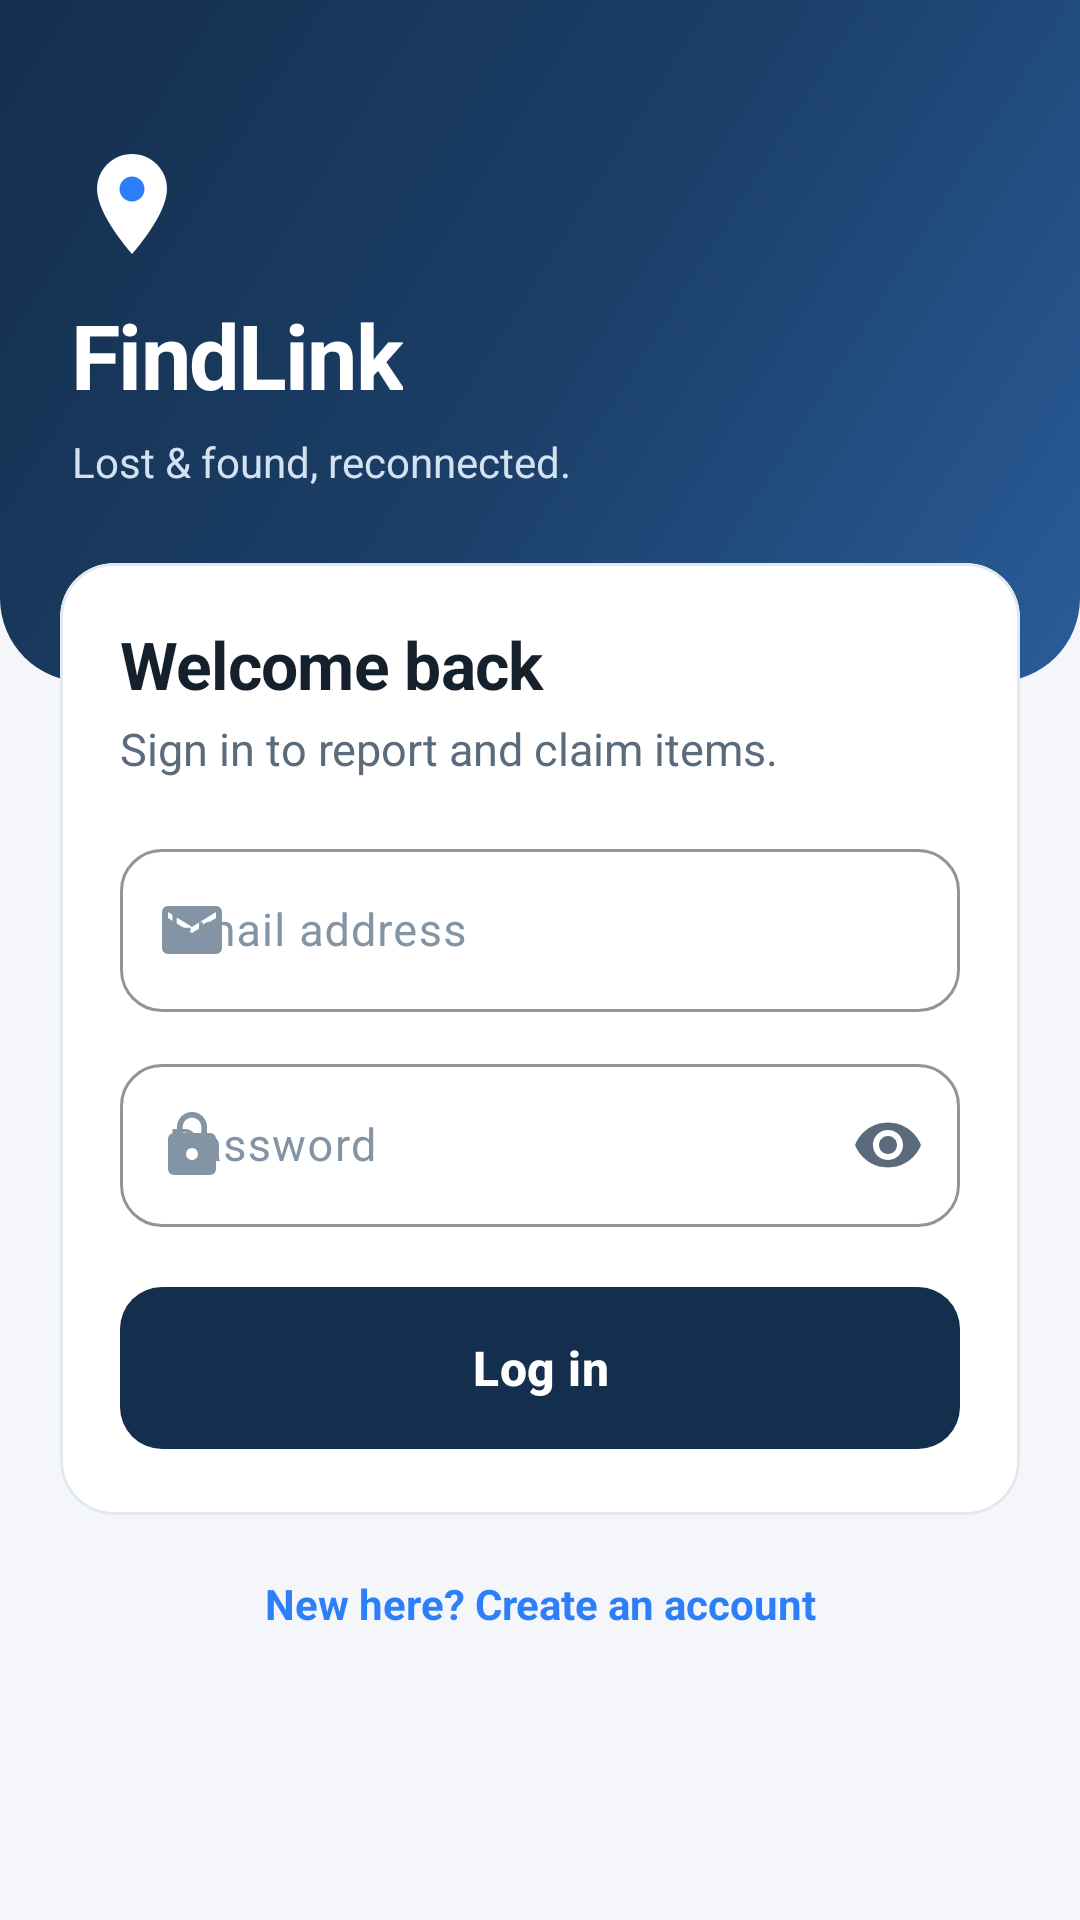

Produce the Android XML layout that renders to this screen, including the resource entries it uses.
<!-- AndroidManifest.xml: application theme Theme.FindLink -->
<!-- res/layout/activity_login.xml -->
<?xml version="1.0" encoding="utf-8"?>
<ScrollView xmlns:android="http://schemas.android.com/apk/res/android"
    xmlns:app="http://schemas.android.com/apk/res-auto"
    android:layout_width="match_parent"
    android:layout_height="match_parent"
    android:background="@color/colorBackground"
    android:fillViewport="true">

    <LinearLayout
        android:layout_width="match_parent"
        android:layout_height="wrap_content"
        android:orientation="vertical">

        
        <LinearLayout
            android:layout_width="match_parent"
            android:layout_height="wrap_content"
            android:background="@drawable/bg_header_gradient"
            android:orientation="vertical"
            android:paddingStart="24dp"
            android:paddingTop="48dp"
            android:paddingEnd="24dp"
            android:paddingBottom="64dp">

            <ImageView
                android:layout_width="40dp"
                android:layout_height="40dp"
                android:layout_marginBottom="10dp"
                android:contentDescription="FindLink logo"
                android:src="@drawable/ic_logo_pin_white" />

            <TextView
                android:layout_width="wrap_content"
                android:layout_height="wrap_content"
                android:letterSpacing="-0.02"
                android:text="FindLink"
                android:textColor="@color/white"
                android:textSize="30sp"
                android:textStyle="bold" />

            <TextView
                android:layout_width="match_parent"
                android:layout_height="wrap_content"
                android:layout_marginTop="6dp"
                android:text="Lost &amp; found, reconnected."
                android:textColor="#D3E1F0"
                android:textSize="14sp" />
        </LinearLayout>

        
        <com.google.android.material.card.MaterialCardView
            style="@style/Widget.FindLink.Card"
            android:layout_width="match_parent"
            android:layout_height="wrap_content"
            android:layout_marginStart="20dp"
            android:layout_marginTop="-40dp"
            android:layout_marginEnd="20dp">

            <LinearLayout
                android:layout_width="match_parent"
                android:layout_height="wrap_content"
                android:orientation="vertical"
                android:paddingStart="20dp"
                android:paddingTop="22dp"
                android:paddingEnd="20dp"
                android:paddingBottom="22dp">

                <TextView
                    style="@style/FindLink.Text.ScreenTitle"
                    android:layout_width="wrap_content"
                    android:layout_height="wrap_content"
                    android:text="Welcome back"
                    android:textSize="22sp" />

                <TextView
                    style="@style/FindLink.Text.Body"
                    android:layout_width="match_parent"
                    android:layout_height="wrap_content"
                    android:layout_marginTop="4dp"
                    android:layout_marginBottom="18dp"
                    android:text="Sign in to report and claim items." />

                <com.google.android.material.textfield.TextInputLayout
                    style="@style/Widget.FindLink.TextInput"
                    android:layout_width="match_parent"
                    android:layout_height="wrap_content"
                    android:hint="Email address"
                    app:startIconDrawable="@drawable/ic_mail"
                    app:startIconTint="@color/colorTextMuted">

                    <com.google.android.material.textfield.TextInputEditText
                        android:id="@+id/etLoginEmail"
                        android:layout_width="match_parent"
                        android:layout_height="wrap_content"
                        android:inputType="textEmailAddress"
                        android:maxLines="1"
                        android:textColor="@color/colorTextPrimary"
                        android:textSize="15sp" />
                </com.google.android.material.textfield.TextInputLayout>

                <com.google.android.material.textfield.TextInputLayout
                    style="@style/Widget.FindLink.TextInput"
                    android:layout_width="match_parent"
                    android:layout_height="wrap_content"
                    android:layout_marginTop="12dp"
                    android:hint="Password"
                    app:endIconMode="password_toggle"
                    app:startIconDrawable="@drawable/ic_lock"
                    app:startIconTint="@color/colorTextMuted">

                    <com.google.android.material.textfield.TextInputEditText
                        android:id="@+id/etLoginPassword"
                        android:layout_width="match_parent"
                        android:layout_height="wrap_content"
                        android:inputType="textPassword"
                        android:maxLines="1"
                        android:textColor="@color/colorTextPrimary"
                        android:textSize="15sp" />
                </com.google.android.material.textfield.TextInputLayout>

                <com.google.android.material.button.MaterialButton
                    android:id="@+id/btnLogin"
                    style="@style/Widget.FindLink.Button"
                    android:layout_width="match_parent"
                    android:layout_height="54dp"
                    android:layout_marginTop="20dp"
                    android:text="Log in"
                    app:backgroundTint="@color/colorPrimary" />
            </LinearLayout>
        </com.google.android.material.card.MaterialCardView>

        <TextView
            android:id="@+id/tvGoToRegister"
            style="@style/FindLink.Text.BodyStrong"
            android:layout_width="match_parent"
            android:layout_height="wrap_content"
            android:gravity="center"
            android:padding="20dp"
            android:text="New here? Create an account"
            android:textColor="@color/colorAccent"
            android:textSize="14sp" />

    </LinearLayout>
</ScrollView>
<!-- resources referenced by this layout -->
<resources>
  <color name="colorAccent">#2D7FF9</color>
  <color name="colorBackground">#F4F6FA</color>
  <color name="colorPrimary">#142F4D</color>
  <color name="colorTextMuted">#8394A5</color>
  <color name="colorTextPrimary">#14202B</color>
  <color name="white">#FFFFFFFF</color>
  <!-- drawable bg_header_gradient (drawable) -->
  <?xml version="1.0" encoding="utf-8"?>
  <shape xmlns:android="http://schemas.android.com/apk/res/android"
      android:shape="rectangle">
      <gradient
          android:angle="315"
          android:startColor="#142F4D"
          android:centerColor="#1B3E67"
          android:endColor="#2A5C99"
          android:type="linear" />
      <corners
          android:bottomLeftRadius="28dp"
          android:bottomRightRadius="28dp" />
  </shape>
  <!-- drawable ic_lock (drawable) -->
  <vector xmlns:android="http://schemas.android.com/apk/res/android"
      android:width="24dp"
      android:height="24dp"
      android:viewportWidth="24"
      android:viewportHeight="24">
      <path
          android:fillColor="@color/colorTextSecondary"
          android:pathData="M18,8h-1V6c0,-2.76 -2.24,-5 -5,-5S7,3.24 7,6v2H6c-1.1,0 -2,0.9 -2,2v10c0,1.1 0.9,2 2,2h12c1.1,0 2,-0.9 2,-2V10c0,-1.1 -0.9,-2 -2,-2zM12,17c-1.1,0 -2,-0.9 -2,-2s0.9,-2 2,-2 2,0.9 2,2 -0.9,2 -2,2zM15.1,8H8.9V6c0,-1.71 1.39,-3.1 3.1,-3.1s3.1,1.39 3.1,3.1v2z" />
  </vector>
  <!-- drawable ic_mail (drawable) -->
  <vector xmlns:android="http://schemas.android.com/apk/res/android"
      android:width="24dp"
      android:height="24dp"
      android:viewportWidth="24"
      android:viewportHeight="24">
      <path
          android:fillColor="@color/colorTextSecondary"
          android:pathData="M20,4H4c-1.1,0 -1.99,0.9 -1.99,2L2,18c0,1.1 0.9,2 2,2h16c1.1,0 2,-0.9 2,-2V6c0,-1.1 -0.9,-2 -2,-2zM20,8l-8,5 -8,-5V6l8,5 8,-5v2z" />
  </vector>
  <style name="FindLink.Text.Body">
          <item name="android:textSize">15sp</item>
          <item name="android:textColor">@color/colorTextSecondary</item>
          <item name="android:lineSpacingExtra">4dp</item>
      </style>
  <style name="FindLink.Text.BodyStrong">
          <item name="android:textSize">15sp</item>
          <item name="android:textStyle">bold</item>
          <item name="android:textColor">@color/colorTextPrimary</item>
      </style>
  <style name="FindLink.Text.ScreenTitle">
          <item name="android:textSize">24sp</item>
          <item name="android:textStyle">bold</item>
          <item name="android:textColor">@color/colorTextPrimary</item>
          <item name="android:letterSpacing">-0.01</item>
          <item name="android:includeFontPadding">false</item>
      </style>
  <style name="Widget.FindLink.Button" parent="Widget.Material3.Button">
          <item name="android:minHeight">52dp</item>
          <item name="cornerRadius">14dp</item>
          <item name="android:textSize">16sp</item>
          <item name="android:textStyle">bold</item>
          <item name="android:letterSpacing">0.01</item>
          <item name="android:insetTop">0dp</item>
          <item name="android:insetBottom">0dp</item>
      </style>
  <style name="Widget.FindLink.Card" parent="Widget.Material3.CardView.Elevated">
          <item name="cardCornerRadius">18dp</item>
          <item name="cardElevation">0dp</item>
          <item name="strokeColor">@color/colorDivider</item>
          <item name="strokeWidth">1dp</item>
          <item name="cardBackgroundColor">@color/colorSurface</item>
      </style>
  <style name="Theme.FindLink" parent="Base.Theme.FindLink" />
  <color name="colorTextSecondary">#5A6B7B</color>
  <color name="colorDivider">#E2E8F0</color>
  <color name="colorSurface">#FFFFFF</color>
  <color name="colorPrimaryLight">#E8EEF6</color>
  <color name="colorAccentSoft">#E5EFFE</color>
  <color name="colorSurfaceAlt">#FAFBFD</color>
  <color name="colorDanger">#C0392B</color>
  <color name="colorStatusBar">#0B1E33</color>
  <color name="colorPrimaryDark">#0B1E33</color>
</resources>
